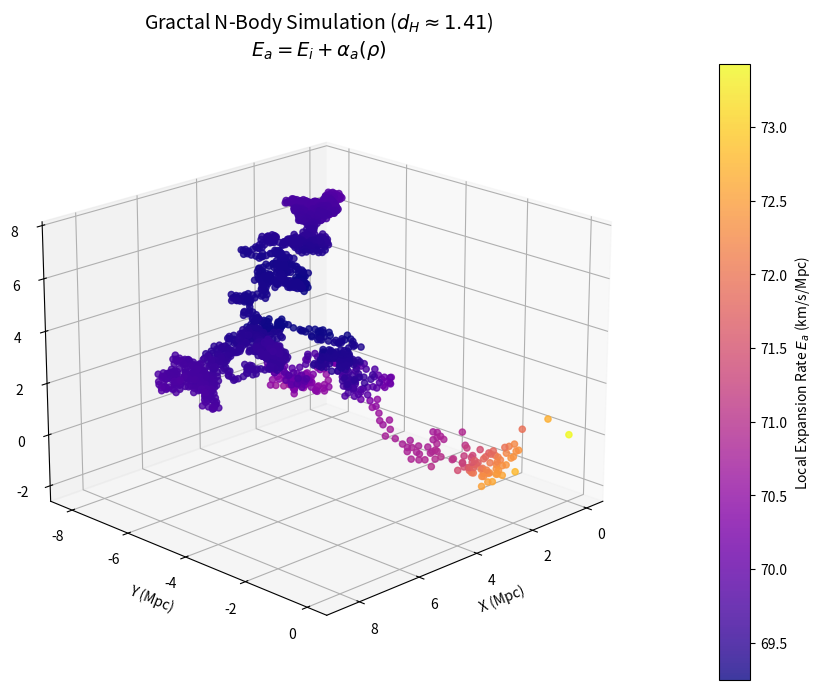

Source code (Python): (Note: this script raises an exception after producing the figure.)
import numpy as np
import matplotlib.pyplot as plt
from scipy.spatial import KDTree
import pandas as pd
import os

# Parameters from DCTN Theory
E_i = 67.88           # Base expansion (Planck/Early)
alpha_base = 0.025    # Delta correction (+2.5%)
d_H = 1.41            # Hausdorff Dimension (Gractal)
N_nodes = 2000        # Simulation scale

# 1. Generate a Filamentous Structure (simplified Gractal skeleton)
def generate_gractal_skeleton(n_points, d_h):
    np.random.seed(42)  # Reproducibility
    points = np.zeros((n_points, 3))
    for i in range(1, n_points):
        step = np.random.normal(0, 1, 3)
        step /= np.linalg.norm(step)
        # Using the fractal scaling logic: step size scales with index to affect dimension
        # A negative exponent (1/dH - 1 < 0) implies decreasing steps, creating clusters?
        # Actually standard fractional brownian motion uses H = 1/dH. 
        # Here we use the user's provided heuristic.
        points[i] = points[i-1] + step * (i**(1/d_h - 1))
    return points

points = generate_gractal_skeleton(N_nodes, d_H)

# 2. Calculate Local Density (rho)
tree = KDTree(points)
radius = 5.0 # Radius in arbitrary simulation units
counts = tree.query_ball_point(points, r=radius, return_length=True)
# Density = count / volume
densities = np.array(counts) / (4/3 * np.pi * radius**3)
# Normalize relative to mean density (rho_bar = 1)
rho_rel = densities / np.mean(densities)

# 3. Apply the "Napkin" Equation: Ea = Ei + alpha_a(rho)
# We assume alpha_a is higher in low density regions (Voids)
def alpha_a_func(rho, alpha):
    # Feedback loop: Efficiency ~ 1 / sqrt(rho)
    # Avoid division by zero
    rho_safe = np.maximum(rho, 0.01) 
    return alpha * (1.0 / (rho_safe**0.5))

# Calculate local expansion
alpha_a_vals = alpha_a_func(rho_rel, alpha_base)
E_a_local = E_i * (1 + alpha_a_vals)

# 4. Visualization
fig = plt.figure(figsize=(12, 8))
ax = fig.add_subplot(111, projection='3d')

# Color nodes by local Expansion Rate Ea
# Voids (High Ea) -> Red/Warm, Hubs (Low Ea) -> Blue/Cool
sc = ax.scatter(points[:, 0], points[:, 1], points[:, 2], 
                c=E_a_local, cmap='plasma', s=20, alpha=0.8)

cbar = plt.colorbar(sc, ax=ax, pad=0.1)
cbar.set_label('Local Expansion Rate $E_a$ (km/s/Mpc)')

ax.set_title(f"Gractal N-Body Simulation ($d_H \\approx {d_H}$)\n$E_a = E_i + \\alpha_a(\\rho)$", fontsize=14)
ax.set_xlabel("X (Mpc)")
ax.set_ylabel("Y (Mpc)")
ax.set_zlabel("Z (Mpc)")
ax.view_init(elev=20, azim=45)

# Save Plot
output_path_img = os.path.join("../../Preprints/images", 'p2_fig3_nbody_expansion.png')
os.makedirs(os.path.dirname(output_path_img), exist_ok=True)
plt.savefig(output_path_img, dpi=300)
print(f"Plot saved to {output_path_img}")

# Save CSV Data for verification
df_results = pd.DataFrame({
    'x': points[:, 0],
    'y': points[:, 1],
    'z': points[:, 2],
    'density_rel': rho_rel,
    'E_a_local': E_a_local
})
output_path_csv = 'gractal_simulation_data.csv'
df_results.to_csv(output_path_csv, index=False)
print(f"Data saved to {output_path_csv}")

# Statistics
stats = {
    'Mean Ea': np.mean(E_a_local),
    'Max Ea (Voids)': np.max(E_a_local),
    'Min Ea (Hubs)': np.min(E_a_local),
    'Target SHOES': 75.26,
    'Target Planck': 67.88
}
print("\n--- SIMULATION RESULTS ---")
for k, v in stats.items():
    print(f"{k}: {v:.2f}")
